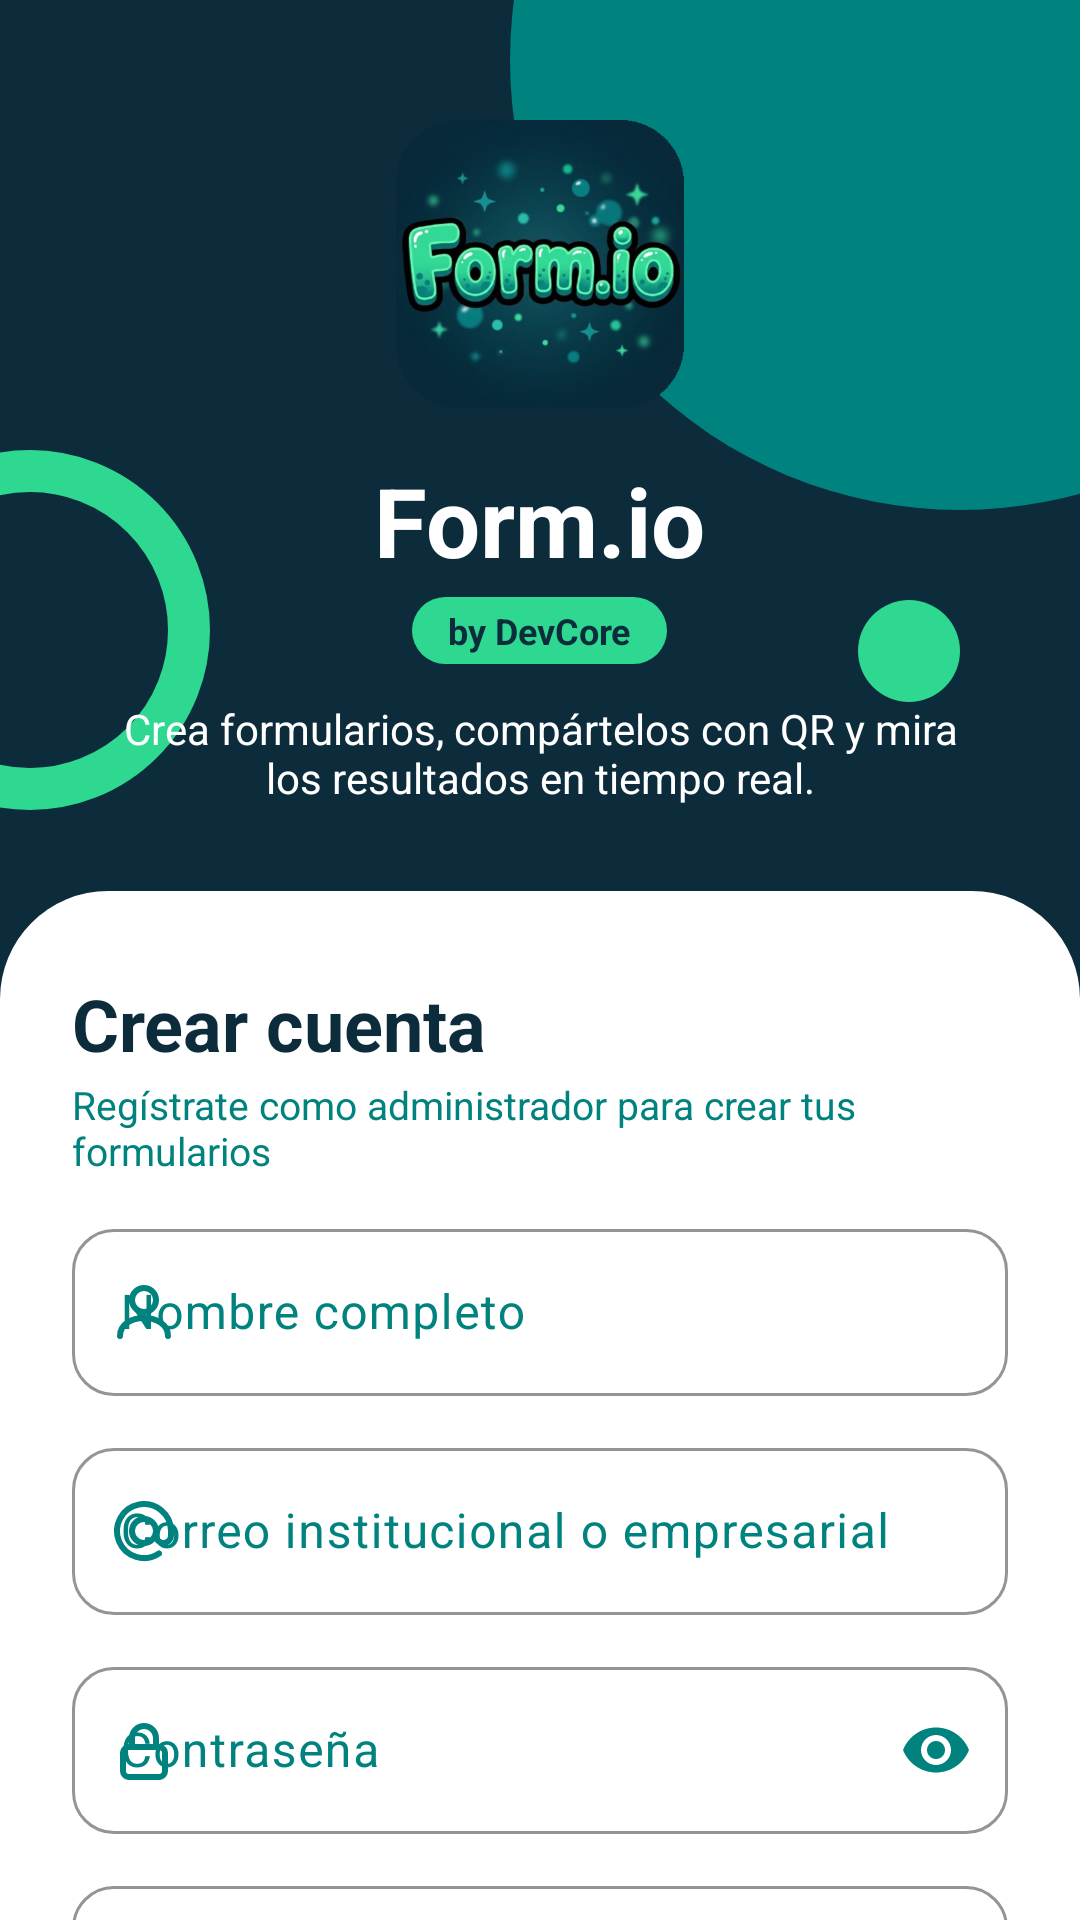

The Android layout XML behind this screen, and the referenced resources:
<!-- AndroidManifest.xml: application theme Theme.FormIO -->
<!-- res/layout/fragment_registro.xml -->
<?xml version="1.0" encoding="utf-8"?>
<androidx.core.widget.NestedScrollView xmlns:android="http://schemas.android.com/apk/res/android"
    xmlns:app="http://schemas.android.com/apk/res-auto"
    android:layout_width="match_parent"
    android:layout_height="match_parent"
    android:fillViewport="true">

    <LinearLayout
        android:layout_width="match_parent"
        android:layout_height="wrap_content"
        android:orientation="vertical">

        <include layout="@layout/cabecera_auth" />

        <LinearLayout
            android:layout_width="match_parent"
            android:layout_height="0dp"
            android:layout_marginTop="-36dp"
            android:layout_weight="1"
            android:background="@drawable/fondo_hoja"
            android:orientation="vertical"
            android:paddingStart="24dp"
            android:paddingTop="28dp"
            android:paddingEnd="24dp"
            android:paddingBottom="24dp">

            <TextView
                style="@style/TextoTitulo"
                android:text="@string/registro_titulo"
                android:textSize="24sp" />

            <TextView
                style="@style/TextoSecundario"
                android:layout_marginTop="2dp"
                android:text="@string/registro_subtitulo" />

            <com.google.android.material.textfield.TextInputLayout
                android:id="@+id/tilNombre"
                style="@style/CampoTextoEstilo"
                android:hint="@string/campo_nombre"
                app:startIconDrawable="@drawable/ic_perfil">

                <com.google.android.material.textfield.TextInputEditText
                    android:id="@+id/etNombre"
                    android:layout_width="match_parent"
                    android:layout_height="wrap_content"
                    android:inputType="textPersonName|textCapWords"
                    android:maxLines="1" />
            </com.google.android.material.textfield.TextInputLayout>

            <com.google.android.material.textfield.TextInputLayout
                android:id="@+id/tilCorreo"
                style="@style/CampoTextoEstilo"
                android:hint="@string/campo_correo_inst"
                app:startIconDrawable="@drawable/ic_correo_at">

                <com.google.android.material.textfield.TextInputEditText
                    android:id="@+id/etCorreo"
                    android:layout_width="match_parent"
                    android:layout_height="wrap_content"
                    android:inputType="textEmailAddress"
                    android:maxLines="1" />
            </com.google.android.material.textfield.TextInputLayout>

            <com.google.android.material.textfield.TextInputLayout
                android:id="@+id/tilContrasena"
                style="@style/CampoTextoEstilo"
                android:hint="@string/campo_contrasena"
                app:endIconMode="password_toggle"
                app:startIconDrawable="@drawable/ic_candado">

                <com.google.android.material.textfield.TextInputEditText
                    android:id="@+id/etContrasena"
                    android:layout_width="match_parent"
                    android:layout_height="wrap_content"
                    android:inputType="textPassword"
                    android:maxLines="1" />
            </com.google.android.material.textfield.TextInputLayout>

            <com.google.android.material.textfield.TextInputLayout
                android:id="@+id/tilConfirmar"
                style="@style/CampoTextoEstilo"
                android:hint="@string/campo_confirmar"
                app:endIconMode="password_toggle"
                app:startIconDrawable="@drawable/ic_candado">

                <com.google.android.material.textfield.TextInputEditText
                    android:id="@+id/etConfirmar"
                    android:layout_width="match_parent"
                    android:layout_height="wrap_content"
                    android:inputType="textPassword"
                    android:maxLines="1" />
            </com.google.android.material.textfield.TextInputLayout>

            <com.google.android.material.button.MaterialButton
                android:id="@+id/btnRegistrar"
                style="@style/BotonPrincipal"
                android:layout_width="match_parent"
                android:layout_marginTop="20dp"
                android:text="@string/btn_registrar" />

            <Space
                android:layout_width="match_parent"
                android:layout_height="0dp"
                android:layout_weight="1"
                android:minHeight="16dp" />

            <LinearLayout
                android:layout_width="match_parent"
                android:layout_height="wrap_content"
                android:layout_marginTop="16dp"
                android:gravity="center"
                android:orientation="horizontal">

                <TextView
                    style="@style/TextoSecundario"
                    android:text="@string/con_cuenta" />

                <TextView
                    android:id="@+id/btnIrLogin"
                    android:layout_width="wrap_content"
                    android:layout_height="wrap_content"
                    android:background="?attr/selectableItemBackground"
                    android:padding="6dp"
                    android:text="@string/inicia_sesion"
                    android:textColor="@color/azul_noche"
                    android:textSize="14sp"
                    android:textStyle="bold" />
            </LinearLayout>
        </LinearLayout>
    </LinearLayout>
</androidx.core.widget.NestedScrollView>
<!-- res/layout/cabecera_auth.xml (included above) -->
<?xml version="1.0" encoding="utf-8"?>
<LinearLayout xmlns:android="http://schemas.android.com/apk/res/android"
    android:layout_width="match_parent"
    android:layout_height="wrap_content"
    android:background="@drawable/fondo_login"
    android:gravity="center_horizontal"
    android:orientation="vertical"
    android:paddingStart="32dp"
    android:paddingTop="40dp"
    android:paddingEnd="32dp"
    android:paddingBottom="64dp">

    <ImageView
        android:layout_width="96dp"
        android:layout_height="96dp"
        android:contentDescription="@string/desc_logo"
        android:elevation="8dp"
        android:src="@drawable/logo_formio" />

    <TextView
        android:layout_width="wrap_content"
        android:layout_height="wrap_content"
        android:layout_marginTop="16dp"
        android:text="@string/app_name"
        android:textColor="@color/blanco"
        android:textSize="32sp"
        android:textStyle="bold" />

    <TextView
        android:layout_width="wrap_content"
        android:layout_height="wrap_content"
        android:layout_marginTop="4dp"
        android:background="@drawable/fondo_chip"
        android:backgroundTint="@color/verde_menta"
        android:paddingStart="12dp"
        android:paddingTop="3dp"
        android:paddingEnd="12dp"
        android:paddingBottom="3dp"
        android:text="@string/empresa"
        android:textColor="@color/azul_noche"
        android:textSize="12sp"
        android:textStyle="bold" />

    <TextView
        android:layout_width="wrap_content"
        android:layout_height="wrap_content"
        android:layout_marginTop="12dp"
        android:gravity="center"
        android:text="@string/eslogan"
        android:textColor="@color/blanco"
        android:textSize="14sp" />
</LinearLayout>
<!-- resources referenced by this layout -->
<resources>
  <color name="azul_noche">#0C2B3B</color>
  <color name="blanco">#FFFFFF</color>
  <color name="verde_menta">#2ED891</color>
  <!-- drawable fondo_chip (drawable) -->
  <?xml version="1.0" encoding="utf-8"?>
  <shape xmlns:android="http://schemas.android.com/apk/res/android" android:shape="rectangle">
      <solid android:color="@color/blanco" />
      <corners android:radius="50dp" />
  </shape>
  <!-- drawable fondo_hoja (drawable) -->
  <?xml version="1.0" encoding="utf-8"?>
  <shape xmlns:android="http://schemas.android.com/apk/res/android" android:shape="rectangle">
      <solid android:color="@color/blanco" />
      <corners android:topLeftRadius="36dp" android:topRightRadius="36dp" />
  </shape>
  <string name="app_name">Form.io</string>
  <string name="btn_registrar">Crear mi cuenta</string>
  <string name="campo_confirmar">Confirmar contraseña</string>
  <string name="campo_contrasena">Contraseña</string>
  <string name="campo_correo_inst">Correo institucional o empresarial</string>
  <string name="campo_nombre">Nombre completo</string>
  <string name="con_cuenta">¿Ya tienes cuenta?</string>
  <string name="desc_logo">Logo de Form.io</string>
  <string name="empresa">by DevCore</string>
  <string name="eslogan">Crea formularios, compártelos con QR y mira los resultados en tiempo real.</string>
  <string name="inicia_sesion">Inicia sesión</string>
  <string name="registro_subtitulo">Regístrate como administrador para crear tus formularios</string>
  <string name="registro_titulo">Crear cuenta</string>
  <style name="BotonPrincipal" parent="Widget.Material3.Button">
          <item name="android:layout_height">56dp</item>
          <item name="android:textSize">15sp</item>
          <item name="android:textStyle">bold</item>
          <item name="backgroundTint">@color/verde_azulado</item>
          <item name="android:textColor">@color/blanco</item>
          <item name="cornerRadius">16dp</item>
      </style>
  <style name="CampoTextoEstilo">
          <item name="android:layout_width">match_parent</item>
          <item name="android:layout_height">wrap_content</item>
          <item name="android:layout_marginTop">12dp</item>
      </style>
  <style name="TextoSecundario">
          <item name="android:layout_width">wrap_content</item>
          <item name="android:layout_height">wrap_content</item>
          <item name="android:textColor">@color/verde_azulado</item>
          <item name="android:textSize">13sp</item>
      </style>
  <style name="TextoTitulo">
          <item name="android:layout_width">wrap_content</item>
          <item name="android:layout_height">wrap_content</item>
          <item name="android:textColor">@color/azul_noche</item>
          <item name="android:textSize">16sp</item>
          <item name="android:textStyle">bold</item>
      </style>
  <style name="Theme.FormIO" parent="Base.Theme.FormIO" />
  <color name="verde_azulado">#00827E</color>
  <style name="Interruptor" parent="Widget.Material3.CompoundButton.MaterialSwitch">
          <item name="thumbTint">@color/switch_boton</item>
          <item name="trackTint">@color/switch_pista</item>
          <item name="trackDecorationTint">@color/verde_azulado</item>
      </style>
  <style name="CampoTexto" parent="Widget.Material3.TextInputLayout.OutlinedBox">
          <item name="boxCornerRadiusTopStart">14dp</item>
          <item name="boxCornerRadiusTopEnd">14dp</item>
          <item name="boxCornerRadiusBottomStart">14dp</item>
          <item name="boxCornerRadiusBottomEnd">14dp</item>
          <item name="boxStrokeColor">@color/verde_azulado</item>
          <item name="hintTextColor">@color/verde_azulado</item>
          <item name="startIconTint">@color/verde_azulado</item>
          <item name="endIconTint">@color/verde_azulado</item>
      </style>
</resources>
